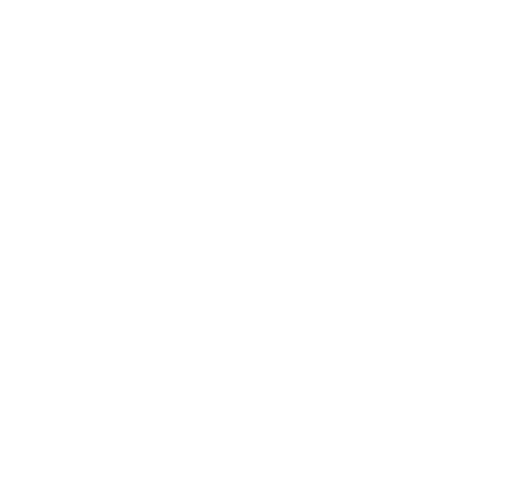
t = 0.00 s
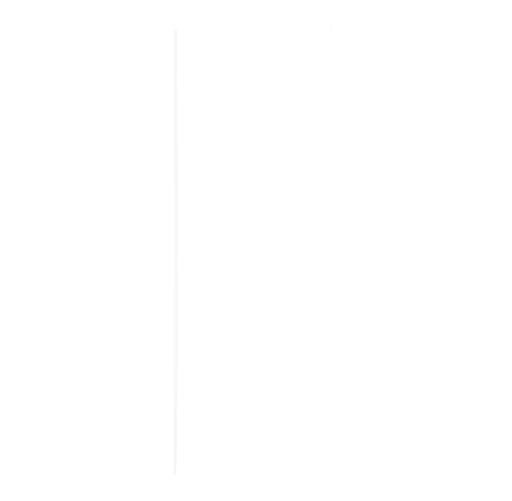
t = 0.75 s
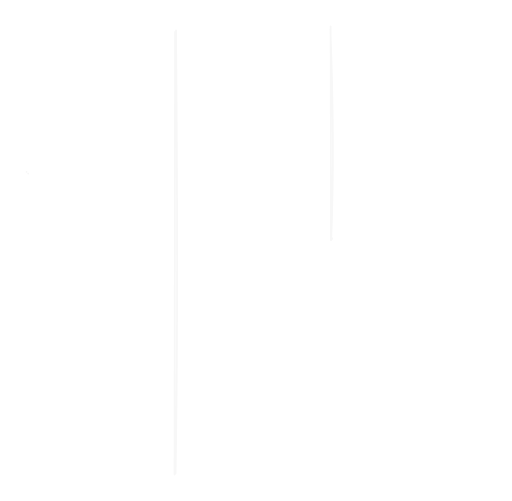
t = 1.50 s
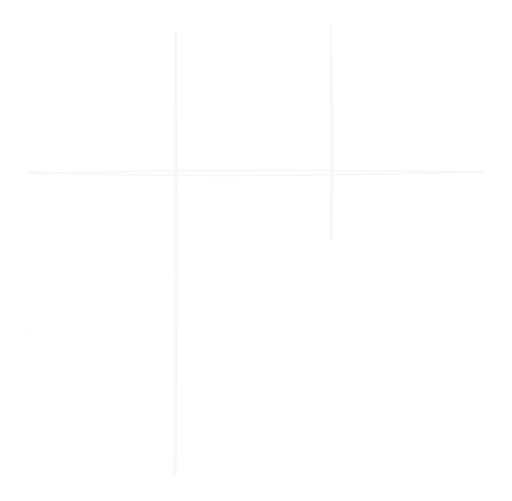
t = 2.00 s
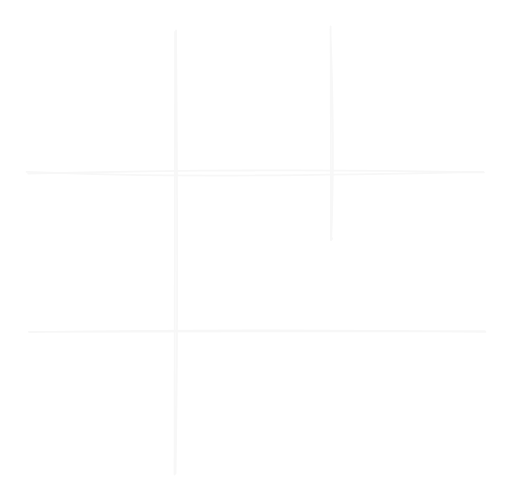
t = 2.38 s
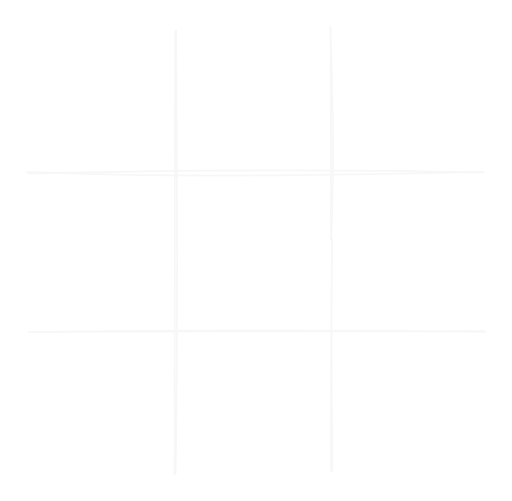
t = 3.38 s

The animated SVG that drew these frames (rendered in a browser with its animation timeline set to each time). Animation: 9 SMIL elements (animate=9); one cycle of 3.38 s.

<svg version="1.1" xmlns="http://www.w3.org/2000/svg" viewBox="0 0 580.4633277580915 568.1780540359177"
    width="1160.926655516183" height="1136.3561080718355">

    <g stroke-linecap="round">
        <g transform="translate(198.87744335414834 34.56782427193713) rotate(0 0 251.30578991055282)">
            <path d="M-0.41 1.57 C-0.41 1.57, -0.41 1.57, -0.41 1.57 M0.68 -0.21 C0.68 -0.21, 0.68 -0.21, 0.68 -0.21 "
                stroke="#f7f7f7" stroke-width="2" fill="none" opacity="0">
                <animate attributeName="d"
                    from="M-0.41 1.57 C-0.41 1.57, -0.41 1.57, -0.41 1.57 M0.68 -0.21 C0.68 -0.21, 0.68 -0.21, 0.68 -0.21 "
                    to="M-0.41 1.57 C-0.34 142.11, 0.37 283.61, -1.03 503.61 M0.68 -0.21 C2.19 183.3, 2.59 365.59, 0.14 502.47"
                    begin="250ms" dur="250ms" fill="freeze" />
                <animate attributeName="opacity" from="1" to="1" begin="250ms" dur="250ms" fill="freeze" />
            </path>
        </g>
    </g>
    <mask />
    <g stroke-linecap="round">
        <g transform="translate(376.0854171095074 29.991721769996673) rotate(0 0 251.30578991055282)">
            <path
                d="M-1.49 2.98 C-1.49 2.98, -1.49 2.98, -1.49 2.98 M-1.23 0.01 C-1.23 0.01, -1.23 0.01, -1.23 0.01 M-1.49 2.98 C-1.49 2.98, -1.49 2.98, -1.49 2.98 M-1.23 0.01 C-1.23 0.01, -1.23 0.01, -1.23 0.01 "
                stroke="#f7f7f7" stroke-width="2" fill="none" opacity="0">
                <animate attributeName="d"
                    from="M-1.49 2.98 C1.6 83.23, 2.27 172.27, -0.58 242.25 M-1.23 0.01 C-1.24 52.05, -1.54 106.16, -0.8 242.43 M0.57 240.45 C0.57 240.45, 0.57 240.45, 0.57 240.45 M0.37 240.97 C0.37 240.97, 0.37 240.97, 0.37 240.97 "
                    to="M-1.49 2.98 C1.6 83.23, 2.27 172.27, -0.58 242.25 M-1.23 0.01 C-1.24 52.05, -1.54 106.16, -0.8 242.43 M0.57 240.45 C-0.42 296.7, -0.89 355.11, -0.69 504.78 M0.37 240.97 C0.14 300.93, -1.14 358.57, 0.99 503.58"
                    begin="3250ms" dur="125ms" fill="freeze" />
                <animate attributeName="d"
                    from="M-1.49 2.98 C-1.49 2.98, -1.49 2.98, -1.49 2.98 M-1.23 0.01 C-1.23 0.01, -1.23 0.01, -1.23 0.01 M-1.49 2.98 C-1.49 2.98, -1.49 2.98, -1.49 2.98 M-1.23 0.01 C-1.23 0.01, -1.23 0.01, -1.23 0.01 "
                    to="M-1.49 2.98 C1.6 83.23, 2.27 172.27, -0.58 242.25 M-1.23 0.01 C-1.24 52.05, -1.54 106.16, -0.8 242.43 M0.57 240.45 C0.57 240.45, 0.57 240.45, 0.57 240.45 M0.37 240.97 C0.37 240.97, 0.37 240.97, 0.37 240.97 "
                    begin="750ms" dur="125ms" fill="freeze" />
                <animate attributeName="opacity" from="1" to="1" begin="750ms" dur="125ms" fill="freeze" />
            </path>
        </g>
    </g>
    <mask />
    <g stroke-linecap="round">
        <g transform="translate(31.122351229190826 196) rotate(0 258.48215699195185 0)">
            <path d="M-1.12 -1.02 C-1.12 -1.02, -1.12 -1.02, -1.12 -1.02 M0.72 0.79 C0.72 0.79, 0.72 0.79, 0.72 0.79 "
                stroke="#f7f7f7" stroke-width="2" fill="none" opacity="0">
                <animate attributeName="d"
                    from="M-1.12 -1.02 C-1.12 -1.02, -1.12 -1.02, -1.12 -1.02 M0.72 0.79 C0.72 0.79, 0.72 0.79, 0.72 0.79 "
                    to="M-1.12 -1.02 C149.21 5.26, 298.72 3.68, 516.95 -1.11 M0.72 0.79 C184.14 -3.49, 369.36 -3.69, 517.54 -0.48"
                    begin="1500ms" dur="375ms" fill="freeze" />
                <animate attributeName="opacity" from="1" to="1" begin="1500ms" dur="375ms" fill="freeze" />
            </path>
        </g>
    </g>
    <mask />
    <g stroke-linecap="round">
        <g transform="translate(34.11118076899788 376) rotate(0 258.48215699195185 0)">
            <path d="M-1.44 0.45 C-1.44 0.45, -1.44 0.45, -1.44 0.45 M-0.68 0.54 C-0.68 0.54, -0.68 0.54, -0.68 0.54 "
                stroke="#f7f7f7" stroke-width="2" fill="none" opacity="0">
                <animate attributeName="d"
                    from="M-1.44 0.45 C-1.44 0.45, -1.44 0.45, -1.44 0.45 M-0.68 0.54 C-0.68 0.54, -0.68 0.54, -0.68 0.54 "
                    to="M-1.44 0.45 C177.81 1.5, 352.83 -0.45, 515.69 -0.6 M-0.68 0.54 C157.62 -1.69, 315.95 -2.67, 516.35 0.49"
                    begin="2000ms" dur="375ms" fill="freeze" />
                <animate attributeName="opacity" from="1" to="1" begin="2000ms" dur="375ms" fill="freeze" />
            </path>
        </g>
    </g>
    <mask />
</svg>